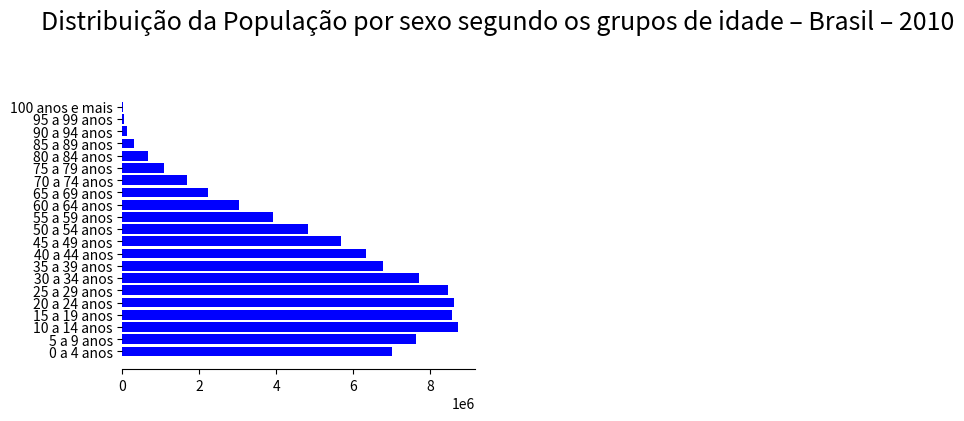

Python code for this plot: (Note: this script raises an exception after producing the figure.)
# -*- coding: utf-8 -*-

# Lista de exercicio 06

# Exercicio 4

# importando as bibliotecas

import matplotlib as plt
import matplotlib.pyplot as plt
import numpy as np

# informacoes da tabela relativas aos dados masculino e feminino (IBGE)

idade = np.array(
    ["0 a 4 anos", "5 a 9 anos", "10 a 14 anos", "15 a 19 anos", "20 a 24 anos", "25 a 29 anos",
     "30 a 34 anos", "35 a 39 anos", "40 a 44 anos", "45 a 49 anos", "50 a 54 anos", "55 a 59 anos",
     "60 a 64 anos", "65 a 69 anos", "70 a 74 anos", "75 a 79 anos", "80 a 84 anos", "85 a 89 anos",
     "90 a 94 anos", "95 a 99 anos", "100 anos e mais"])

feminino = np.array([6779171, 7345231, 8441348, 8432004, 8614963, 8643419, 8026854, 7121915, 6688796, 6141338, 5305407,
                     4373877, 3468085, 2616745, 2074264, 1472930, 998349, 508724, 211594, 66806, 16989])

masculino = np.array([7016987, 7624144, 8725413, 8558868, 8630229, 8460995, 7717658, 6766664, 6320568, 5692014, 4834995,
                      3902344, 3041035, 2224065, 1667372, 1090517, 668623, 310759, 114964, 31529, 7247])

pop = [x for x in range( len(idade) ) ]

# Configuracao do grafico

plt.figure(figsize=(10, 8))

plt.suptitle('Distribuição da População por sexo segundo os grupos de idade – Brasil – 2010', fontsize=18)

plt.rc('axes.spines', **{'bottom': True, 'left': False, 'right': False, 'top': False})  # remove as linhas da figura

# Subplot masculino
plt.subplot(221)
plt.barh(idade, masculino, align='center', color='blue', linewidth=0.5, label='Masculino')
plt.xticks([0, 2000000, 4000000, 6000000, 8000000], ["", "", "4000000"])

plt.legend(loc='upper left') # legenda

plt.subplots_adjust(left=0.15, wspace=0.4)  # coloca espaco entre os graficos

plt.gca().invert_xaxis()  # inverte

plt.yticks([])  # remove o eixo y

# colocando linhas
plt.axvline(8000000, color='grey', alpha=0.15)
plt.axvline(6000000, color='grey', alpha=0.15)
plt.axvline(4000000, color='grey', alpha=0.15)
plt.axvline(6000000, color='grey', alpha=0.15)
plt.axvline(2000000, color='grey', alpha=0.15)
plt.axvline(0, color='black', alpha=0.20)

# subplot feminino
plt.subplot(222)
plt.barh(idade, feminino, align='center', color='orange', linewidth=0.5, label='Feminino')
plt.xticks([0, 2000000, 4000000, 6000000, 8000000], ["0", "", "4000000"], )

plt.legend(loc='upper right') # legenda

# colocando linhas
plt.axvline(8000000, color='grey', alpha=0.15)
plt.axvline(6000000, color='grey', alpha=0.15)
plt.axvline(4000000, color='grey', alpha=0.15)
plt.axvline(6000000, color='grey', alpha=0.15)
plt.axvline(2000000, color='grey', alpha=0.15)
plt.axvline(0, color='black', alpha=0.30)

plt.show();
